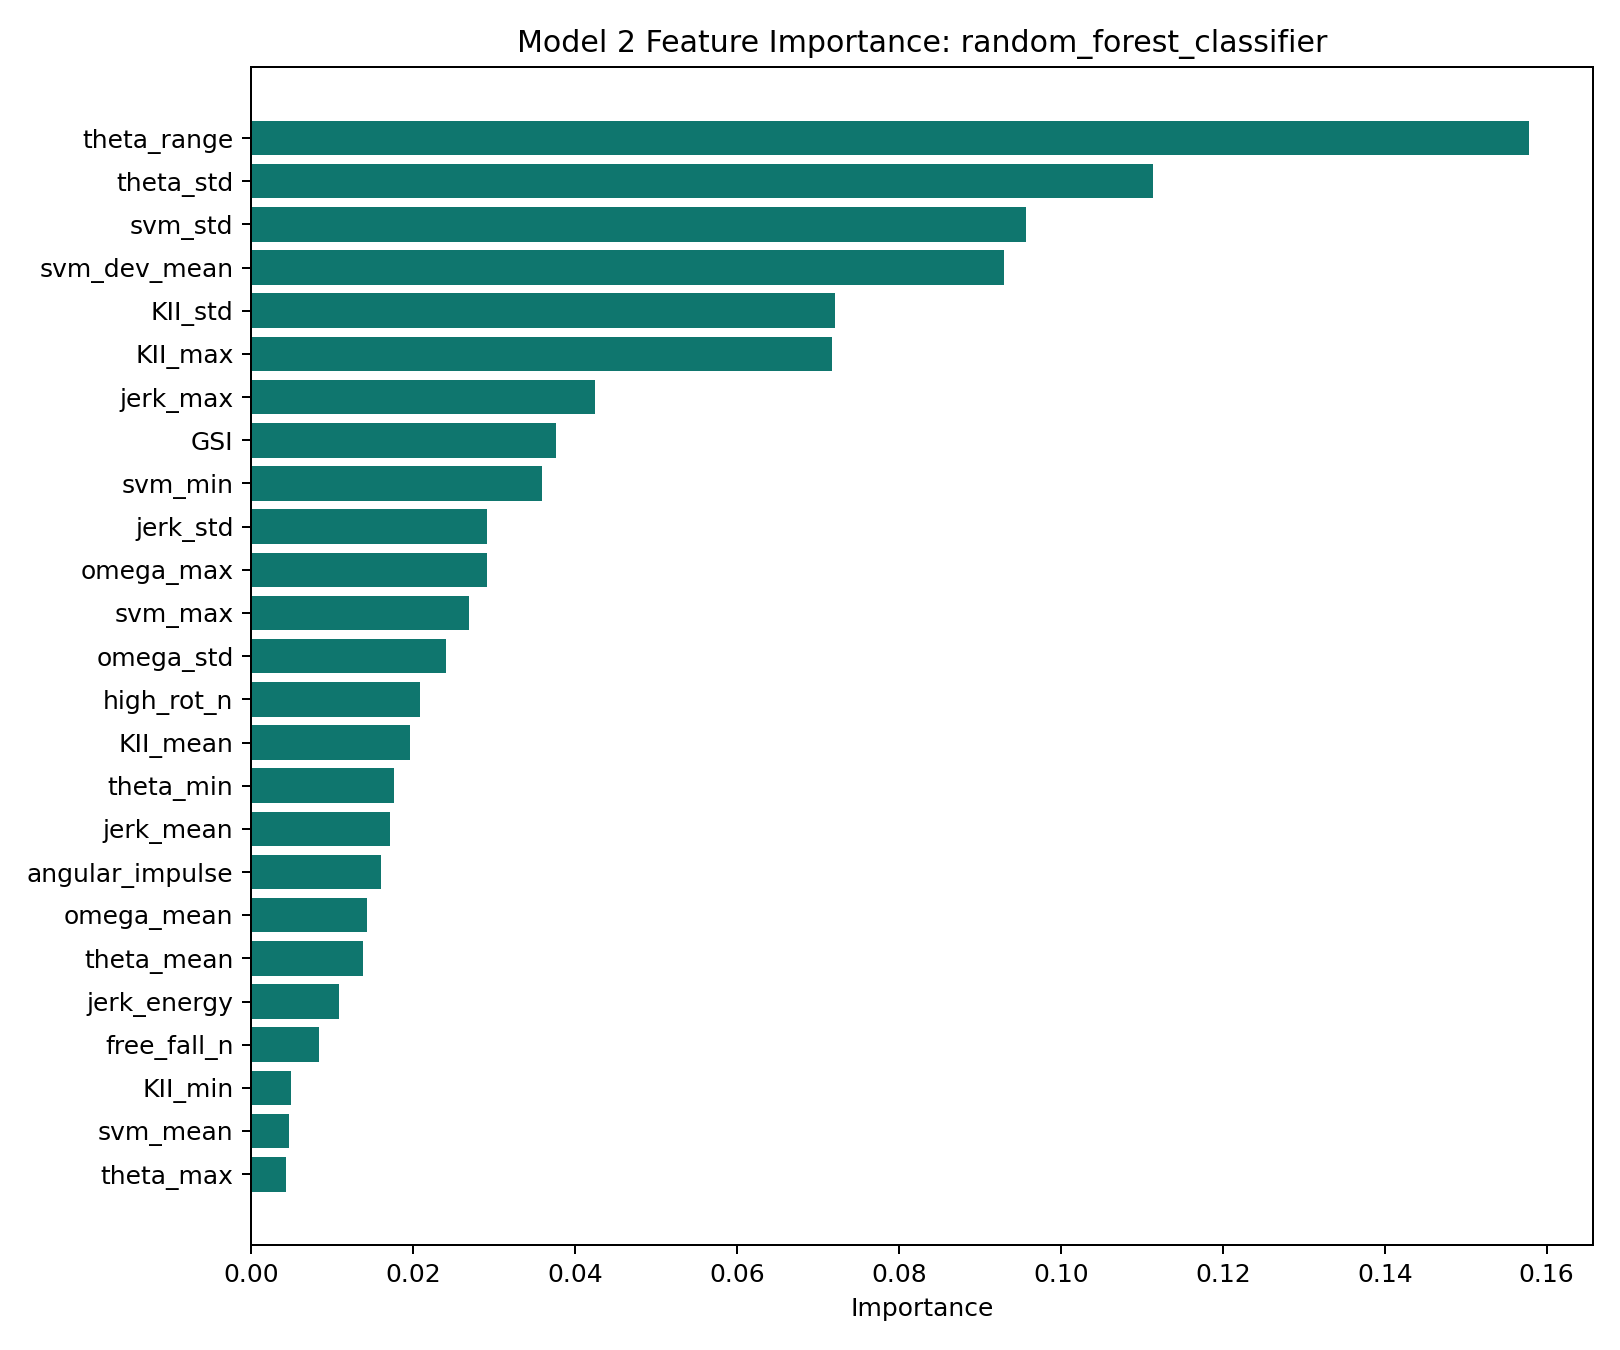

Values plotted in this chart, from the file beside it:
feature, importance
theta_range, 0.1578
theta_std, 0.1114
svm_std, 0.09565
svm_dev_mean, 0.09293
KII_std, 0.07215
KII_max, 0.07171
jerk_max, 0.04252
GSI, 0.03766
svm_min, 0.03593
jerk_std, 0.02918
omega_max, 0.02915
svm_max, 0.02694
omega_std, 0.02407
high_rot_n, 0.0209
KII_mean, 0.01964
theta_min, 0.01765
jerk_mean, 0.0171
angular_impulse, 0.01604
omega_mean, 0.01435
theta_mean, 0.01379
jerk_energy, 0.01083
free_fall_n, 0.00845
KII_min, 0.004964
svm_mean, 0.004738
theta_max, 0.004267
impact_n, 0.002942
jerk_min, 0.002722
mic_p2p_max, 0.002597
mic_p2p_mean, 0.001963
jerk_sparsity, 0.001572
osi, 0.001391
omega_min, 0.001328
hr_max, 0.00105
press_slope, 0.0009595
press_delta, 0.0007309
spo2_min, 0.0006145
css_max, 0.0005616
hr_mean, 0.0004494
hr_delta, 0.0003527
spo2_mean, 0.0003043
hr_spike, 0.0002193
rmssd, 0.0001407
sdnn, 0.000114
css_mean, 0.0001054
fcri, 2.7926635638133735e-05
hr_accel, 2.5533349696584357e-05
